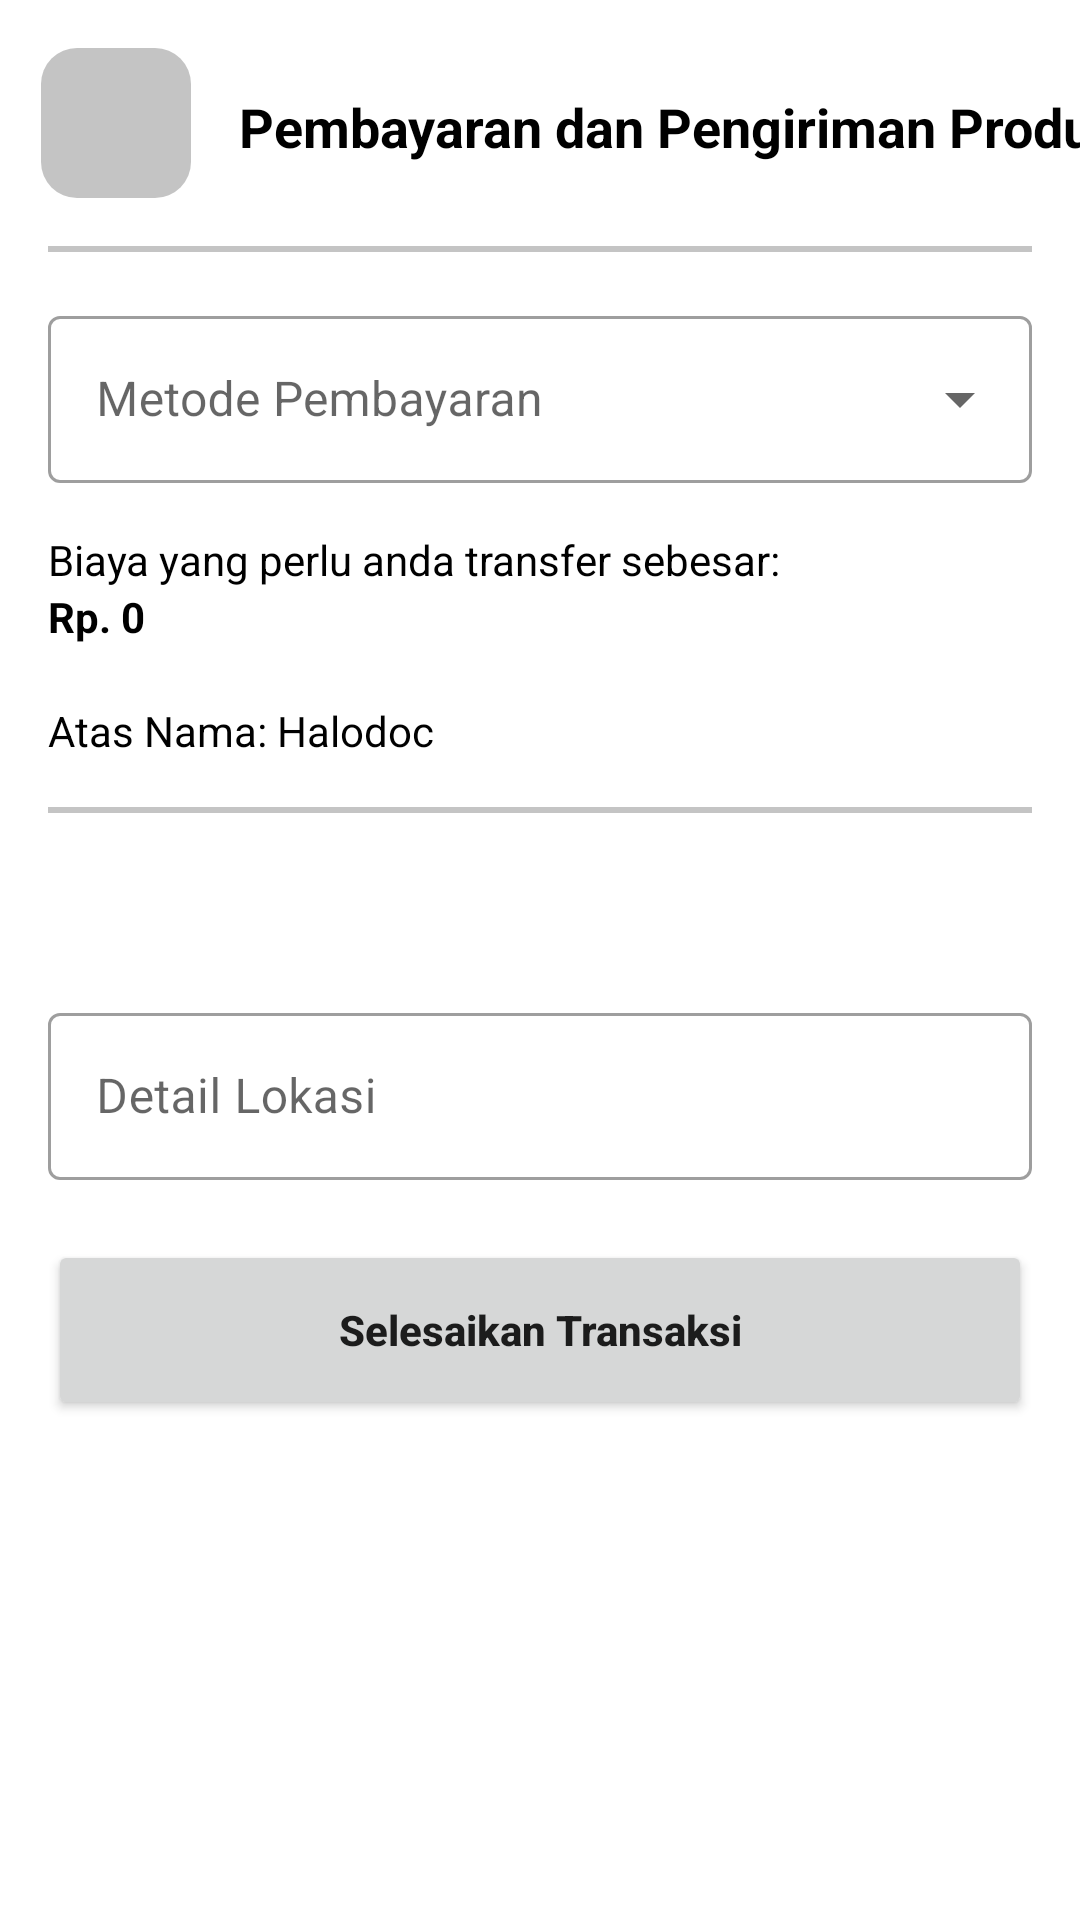

Android layout source for this screen:
<!-- AndroidManifest.xml: application theme Theme.Halodoc2 -->
<!-- res/layout/activity_toko_kesehatan_payment.xml -->
<?xml version="1.0" encoding="utf-8"?>
<ScrollView
        xmlns:android="http://schemas.android.com/apk/res/android"
        xmlns:app="http://schemas.android.com/apk/res-auto"
        xmlns:tools="http://schemas.android.com/tools"
        android:layout_width="match_parent"
        android:layout_height="match_parent"
        tools:context=".ui.home.tokokesehatan.TokoKesehatanPaymentActivity">

    <androidx.constraintlayout.widget.ConstraintLayout
        android:layout_width="match_parent"
        android:layout_height="wrap_content">


        <TextView
            android:id="@+id/textView15"
            android:layout_width="wrap_content"
            android:layout_height="wrap_content"
            android:layout_marginStart="16dp"
            android:layout_marginTop="30dp"
            android:text="Pembayaran dan Pengiriman Produk"
            android:textColor="@color/black"
            android:textSize="18sp"
            android:textStyle="bold"
            app:layout_constraintStart_toEndOf="@+id/backButton"
            app:layout_constraintTop_toTopOf="parent" />



        <ImageButton
            android:id="@+id/backButton"
            android:layout_width="50dp"
            android:layout_height="50dp"
            android:layout_marginTop="16dp"
            android:background="@drawable/rounded_all"
            android:contentDescription="@string/button"
            android:src="@drawable/ic_baseline_arrow_back_24"
            app:layout_constraintEnd_toEndOf="parent"
            app:layout_constraintHorizontal_bias="0.044"
            app:layout_constraintStart_toStartOf="parent"
            app:layout_constraintTop_toTopOf="parent"
            app:tint="@color/white" />


        <View
            android:id="@+id/view14"
            android:layout_width="match_parent"
            android:layout_height="2dp"
            android:layout_marginTop="16dp"
            android:layout_marginStart="16dp"
            android:layout_marginEnd="16dp"
            android:background="@color/grey"
            app:layout_constraintEnd_toEndOf="parent"
            app:layout_constraintStart_toStartOf="parent"
            app:layout_constraintTop_toBottomOf="@+id/backButton" />

        <com.google.android.material.textfield.TextInputLayout
            android:id="@+id/paymentMethod"
            style="@style/Widget.MaterialComponents.TextInputLayout.OutlinedBox.ExposedDropdownMenu"
            android:layout_width="match_parent"
            android:layout_height="wrap_content"
            android:layout_marginStart="16dp"
            android:layout_marginTop="16dp"
            android:layout_marginEnd="16dp"
            app:layout_constraintTop_toBottomOf="@+id/view14">

            <AutoCompleteTextView
                android:id="@+id/paymentMethodEt"
                android:layout_width="match_parent"
                android:layout_height="wrap_content"
                android:layout_weight="1"
                android:hint="Metode Pembayaran"
                android:inputType="none" />

        </com.google.android.material.textfield.TextInputLayout>

        <TextView
            android:id="@+id/textView17"
            android:layout_width="wrap_content"
            android:layout_height="wrap_content"
            android:layout_marginStart="16dp"
            android:layout_marginTop="16dp"
            android:text="Biaya yang perlu anda transfer sebesar: "
            android:textColor="@color/black"
            app:layout_constraintStart_toStartOf="parent"
            app:layout_constraintTop_toBottomOf="@+id/paymentMethod" />

        <TextView
            android:id="@+id/price"
            android:layout_width="wrap_content"
            android:layout_height="wrap_content"
            android:text="Rp. 0"
            android:textStyle="bold"
            android:textColor="@color/black"
            android:layout_marginStart="16dp"
            app:layout_constraintStart_toStartOf="parent"
            app:layout_constraintTop_toBottomOf="@+id/textView17" />

        <TextView
            android:id="@+id/rekening"
            android:layout_width="wrap_content"
            android:layout_height="wrap_content"
            android:textColor="@color/black"
            android:layout_marginStart="16dp"
            app:layout_constraintStart_toStartOf="parent"
            app:layout_constraintTop_toBottomOf="@+id/price" />

        <TextView
            android:id="@+id/textView18"
            android:layout_width="wrap_content"
            android:layout_height="wrap_content"
            android:layout_marginStart="16dp"
            android:text="Atas Nama: Halodoc"
            android:textColor="@color/black"
            app:layout_constraintStart_toStartOf="parent"
            app:layout_constraintTop_toBottomOf="@+id/rekening" />

        <View
            android:id="@+id/view15"
            android:layout_width="match_parent"
            android:layout_height="2dp"
            android:layout_marginStart="16dp"
            android:layout_marginEnd="16dp"
            android:background="@color/grey"
            android:layout_marginTop="16dp"
            app:layout_constraintEnd_toEndOf="parent"
            app:layout_constraintHorizontal_bias="0.0"
            app:layout_constraintStart_toStartOf="parent"
            app:layout_constraintTop_toBottomOf="@+id/textView18" />


        <TextView
            android:id="@+id/textView19"
            android:layout_width="wrap_content"
            android:layout_height="wrap_content"
            android:layout_marginTop="16dp"
            android:text="Unggah bukti transfer, sehingga admin dapat\nmemverifikasi transaksi ini"
            android:textAlignment="center"
            android:visibility="invisible"
            android:textColor="@color/black"
            app:layout_constraintEnd_toEndOf="parent"
            app:layout_constraintHorizontal_bias="0.519"
            app:layout_constraintStart_toStartOf="parent"
            app:layout_constraintTop_toBottomOf="@+id/view15" />

        <com.makeramen.roundedimageview.RoundedImageView
            android:id="@+id/roundedImageView"
            android:layout_width="300dp"
            android:visibility="gone"
            android:layout_height="200dp"
            android:layout_marginTop="16dp"
            app:layout_constraintEnd_toEndOf="parent"
            app:layout_constraintHorizontal_bias="0.495"
            app:layout_constraintStart_toStartOf="parent"
            app:layout_constraintTop_toBottomOf="@+id/textView19"
            app:riv_border_color="@color/background"
            app:riv_border_width="2dp"
            app:riv_corner_radius="10dp" />

        <ImageView
            android:id="@+id/imageHint"
            android:layout_width="100dp"
            android:layout_height="100dp"
            android:visibility="invisible"
            android:contentDescription="@string/image"
            app:tint="@color/grey"
            android:src="@drawable/ic_baseline_photo_camera_24"
            app:layout_constraintBottom_toBottomOf="@+id/roundedImageView"
            app:layout_constraintEnd_toEndOf="@+id/roundedImageView"
            app:layout_constraintStart_toStartOf="@+id/roundedImageView"
            app:layout_constraintTop_toTopOf="@+id/roundedImageView" />



        <com.google.android.material.textfield.TextInputLayout
            android:id="@+id/textInputLayout6"
            style="@style/Widget.MaterialComponents.TextInputLayout.OutlinedBox"
            android:layout_width="match_parent"
            android:layout_height="wrap_content"
            android:layout_marginStart="16dp"
            android:layout_marginEnd="16dp"
            android:layout_marginTop="10dp"
            app:layout_constraintEnd_toEndOf="parent"
            app:layout_constraintStart_toStartOf="parent"
            app:layout_constraintTop_toBottomOf="@+id/roundedImageView">

            <com.google.android.material.textfield.TextInputEditText
                android:id="@+id/detailLokasi"
                android:layout_width="match_parent"
                android:layout_height="wrap_content"
                android:hint="Detail Lokasi"
                android:inputType="textMultiLine"
                android:singleLine="false" />

        </com.google.android.material.textfield.TextInputLayout>

        <ProgressBar
            android:id="@+id/progress_bar"
            android:layout_width="wrap_content"
            android:layout_height="wrap_content"
            android:layout_marginTop="16dp"
            android:visibility="gone"
            app:layout_constraintEnd_toEndOf="parent"
            app:layout_constraintStart_toStartOf="parent"
            app:layout_constraintTop_toBottomOf="@+id/textInputLayout6" />

        <Button
            android:id="@+id/finishBtn"
            android:layout_width="match_parent"
            android:layout_height="60dp"
            android:text="Selesaikan Transaksi"
            android:textAllCaps="false"
            android:textStyle="bold"
            android:layout_marginStart="16dp"
            android:layout_marginEnd="16dp"
            android:layout_marginTop="20dp"
            app:layout_constraintTop_toBottomOf="@+id/progress_bar" />

    </androidx.constraintlayout.widget.ConstraintLayout>

    </ScrollView>
<!-- resources referenced by this layout -->
<resources>
  <color name="background">#E61B4F</color>
  <color name="black">#FF000000</color>
  <color name="grey">#C4C4C4</color>
  <color name="white">#FFFFFFFF</color>
  <!-- drawable rounded_all (drawable) -->
  <?xml version="1.0" encoding="utf-8"?>
  <shape xmlns:android="http://schemas.android.com/apk/res/android">
  
      <corners android:radius="12dp" />
      <solid android:color="@color/grey" />
  
  
  
  </shape>
  <string name="button" />
  <string name="image">image</string>
  <style name="Theme.Halodoc2" parent="Theme.MaterialComponents.Light.NoActionBar">
          
          <item name="android:forceDarkAllowed" tools:targetApi="q">false</item>
          <item name="colorPrimary">@color/background</item>
          <item name="colorPrimaryVariant">@color/background</item>
          <item name="colorOnPrimary">@color/white</item>
          
          <item name="colorSecondary">@color/teal_200</item>
          <item name="colorSecondaryVariant">@color/teal_700</item>
          <item name="colorOnSecondary">@color/black</item>
          
          <item name="android:statusBarColor" tools:targetApi="l">?attr/colorPrimaryVariant</item>
          
      </style>
  <color name="teal_200">#FF03DAC5</color>
  <color name="teal_700">#FF018786</color>
</resources>
